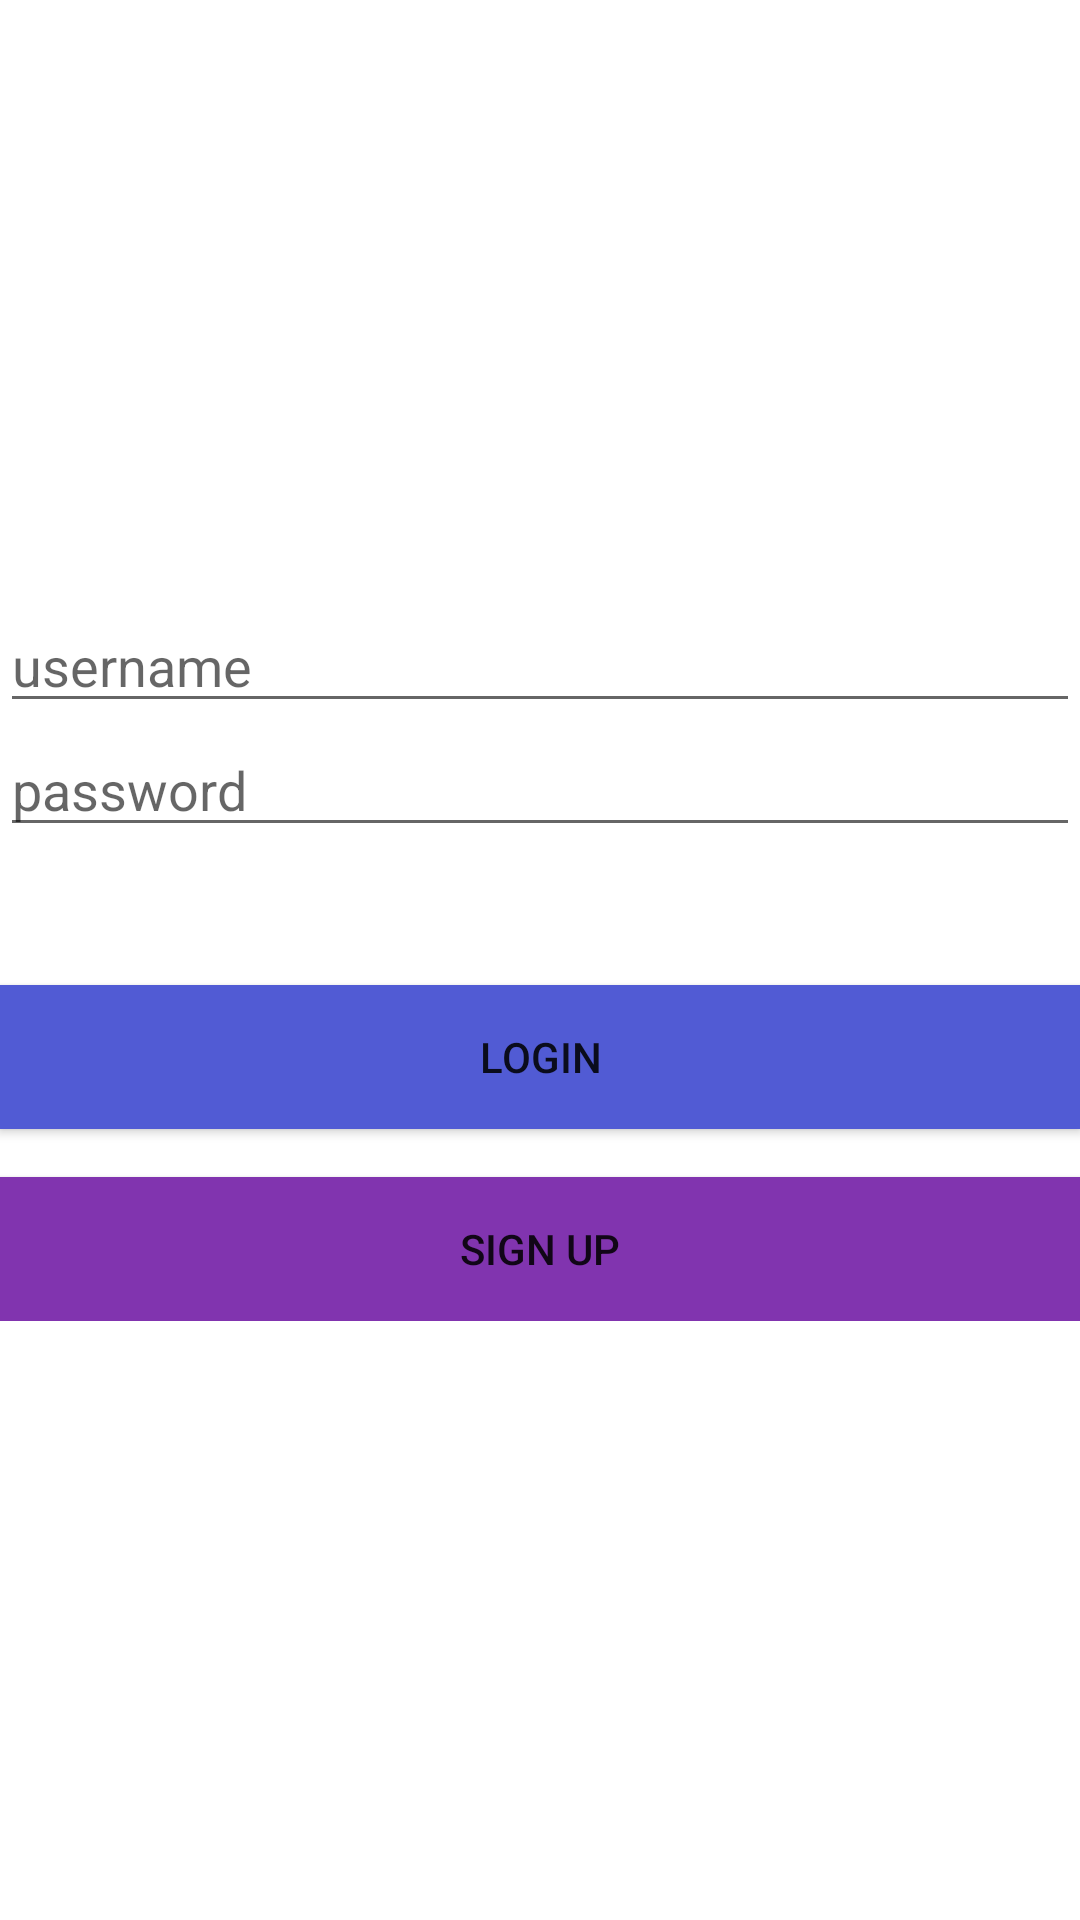

Layout XML and referenced resources for this Android screen:
<!-- AndroidManifest.xml: application theme Theme.InstaSocial -->
<!-- res/layout/activity_login.xml -->
<?xml version="1.0" encoding="utf-8"?>
<RelativeLayout xmlns:android="http://schemas.android.com/apk/res/android"
    xmlns:app="http://schemas.android.com/apk/res-auto"
    xmlns:tools="http://schemas.android.com/tools"
    android:layout_width="match_parent"
    android:layout_height="match_parent"
    android:layout_margin="16dp"
    android:orientation="vertical"


    tools:context=".LoginActivity">
    <RelativeLayout
        android:layout_width="match_parent"
        android:layout_height="wrap_content"
        android:layout_centerVertical="true"
        >

        <ImageView
            android:id="@+id/instaIcon"
            android:layout_width="match_parent"
            android:layout_height="wrap_content"
            tools:srcCompat="@mipmap/ic_instagram_background" />

        <EditText
        android:id="@+id/instaUserName"
        android:layout_below="@id/instaIcon"
        android:layout_width="match_parent"
        android:layout_height="wrap_content"
        android:ems="10"
        android:hint="username"/>
    <EditText
        android:id="@+id/instaPassword"
        android:layout_width="match_parent"
        android:layout_height="wrap_content"
        android:layout_below="@id/instaUserName"
        android:ems="10"
        android:hint="password"
        android:inputType="textPassword"/>
    <Button
        android:id="@+id/loginButton"
        android:layout_marginTop="46dp"
        android:layout_width="match_parent"
        android:layout_height="wrap_content"
        android:layout_below="@id/instaPassword"
        android:background="#515BD4"
        android:text="Login"/>
        <Button
            android:id="@+id/signUpButton"
            android:layout_width="match_parent"
            android:layout_height="wrap_content"
            android:layout_below="@+id/loginButton"
            android:layout_marginTop="16dp"
            android:background="#8134AF"
            android:text="Sign Up"/>
    </RelativeLayout>

</RelativeLayout>
<!-- resources referenced by this layout -->
<resources>
  <!-- mipmap ic_instagram_background: png bitmap (mipmap-hdpi, 2246 bytes) -->
  <style name="Theme.InstaSocial" parent="Theme.MaterialComponents.DayNight.NoActionBar">
          
          <item name="colorPrimary">@color/purple_500</item>
          <item name="colorPrimaryVariant">@color/purple_700</item>
          <item name="colorOnPrimary">@color/white</item>
          
          <item name="colorSecondary">@color/teal_200</item>
          <item name="colorSecondaryVariant">@color/teal_700</item>
          <item name="colorOnSecondary">@color/black</item>
          
          <item name="android:statusBarColor" tools:targetApi="l">?attr/colorPrimaryVariant</item>
          
      </style>
  <!-- not gathered from this repository: default colours our renderer supplied (Android Studio template values) -->
  <color name="purple_500">#FF6200EE</color>
  <color name="purple_700">#FF3700B3</color>
  <color name="teal_200">#FF03DAC5</color>
  <color name="teal_700">#FF018786</color>
  <color name="black">#FF000000</color>
  <color name="white">#FFFFFFFF</color>
</resources>
